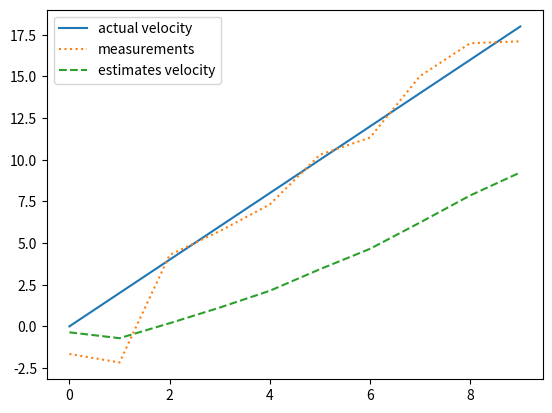

Write the Python code that produced this figure.
# 자율주행 차량의 속도를 추정하려고 한다
# 차량은 일정한 가속도로 움직이고 있으며, 속도 센서로 측정한 값에는 노이즈가 있다
# 칼만 필터를 사용하여 차량의 실제 속도를 추정하세요

import numpy as np
import matplotlib.pyplot as plt

# 시간 설정
dt = 1.0
t = np.arange(0, 10, dt)

# 실제 속도와 측정값 생성
actual_velocity = 2 * t     # 가속도 2 m/s^2
measurements = actual_velocity + np.random.normal(0, 2, size=len(t))

# 초기 추정값과 불확실성 설정
v_est = 0.0
P = 1.0

# 상태 천이 행렬과 관측 행렬
A = 1.0             # 상태 천이 행렬 : 상태가 다음 단계에서 어떻게 변할지
H = 1.0             # 관측 행렬 : 측정이 상태의 어느 부분을 반영하는지 나타내며, 칼만필터에서 중요한 모델링 파라미터가 된다.

# 프로세스 노이즈와 측정 노이즈 공분산
Q = 0.1     # 프로세스 노이즈 : 모델링의 불완전성, 예측의 불확실성
R = 4.0

v_estimates = []

# 칼만 필터의 예측, 업데이트 단계를 반복적으로 수행 => 추정치(v_est)에 점점 가까워진다.
for z in measurements:
    
    # 예측 단계
    v_pred = A * v_est
    P_pred = A * P * A + Q

    # 업데이트 단계
    K = P_pred * H / (H * P_pred * H + R)
    v_est = v_pred + K * (z - H * v_pred)
    P = (1 - K * H) * P_pred

    v_estimates.append(v_est)

# 결과 시각화
plt.plot(t, actual_velocity, label='actual velocity')
plt.plot(t, measurements, label= 'measurements', linestyle = 'dotted')
plt.plot(t, v_estimates, label= 'estimates velocity', linestyle = '--')
plt.legend()
plt.show()